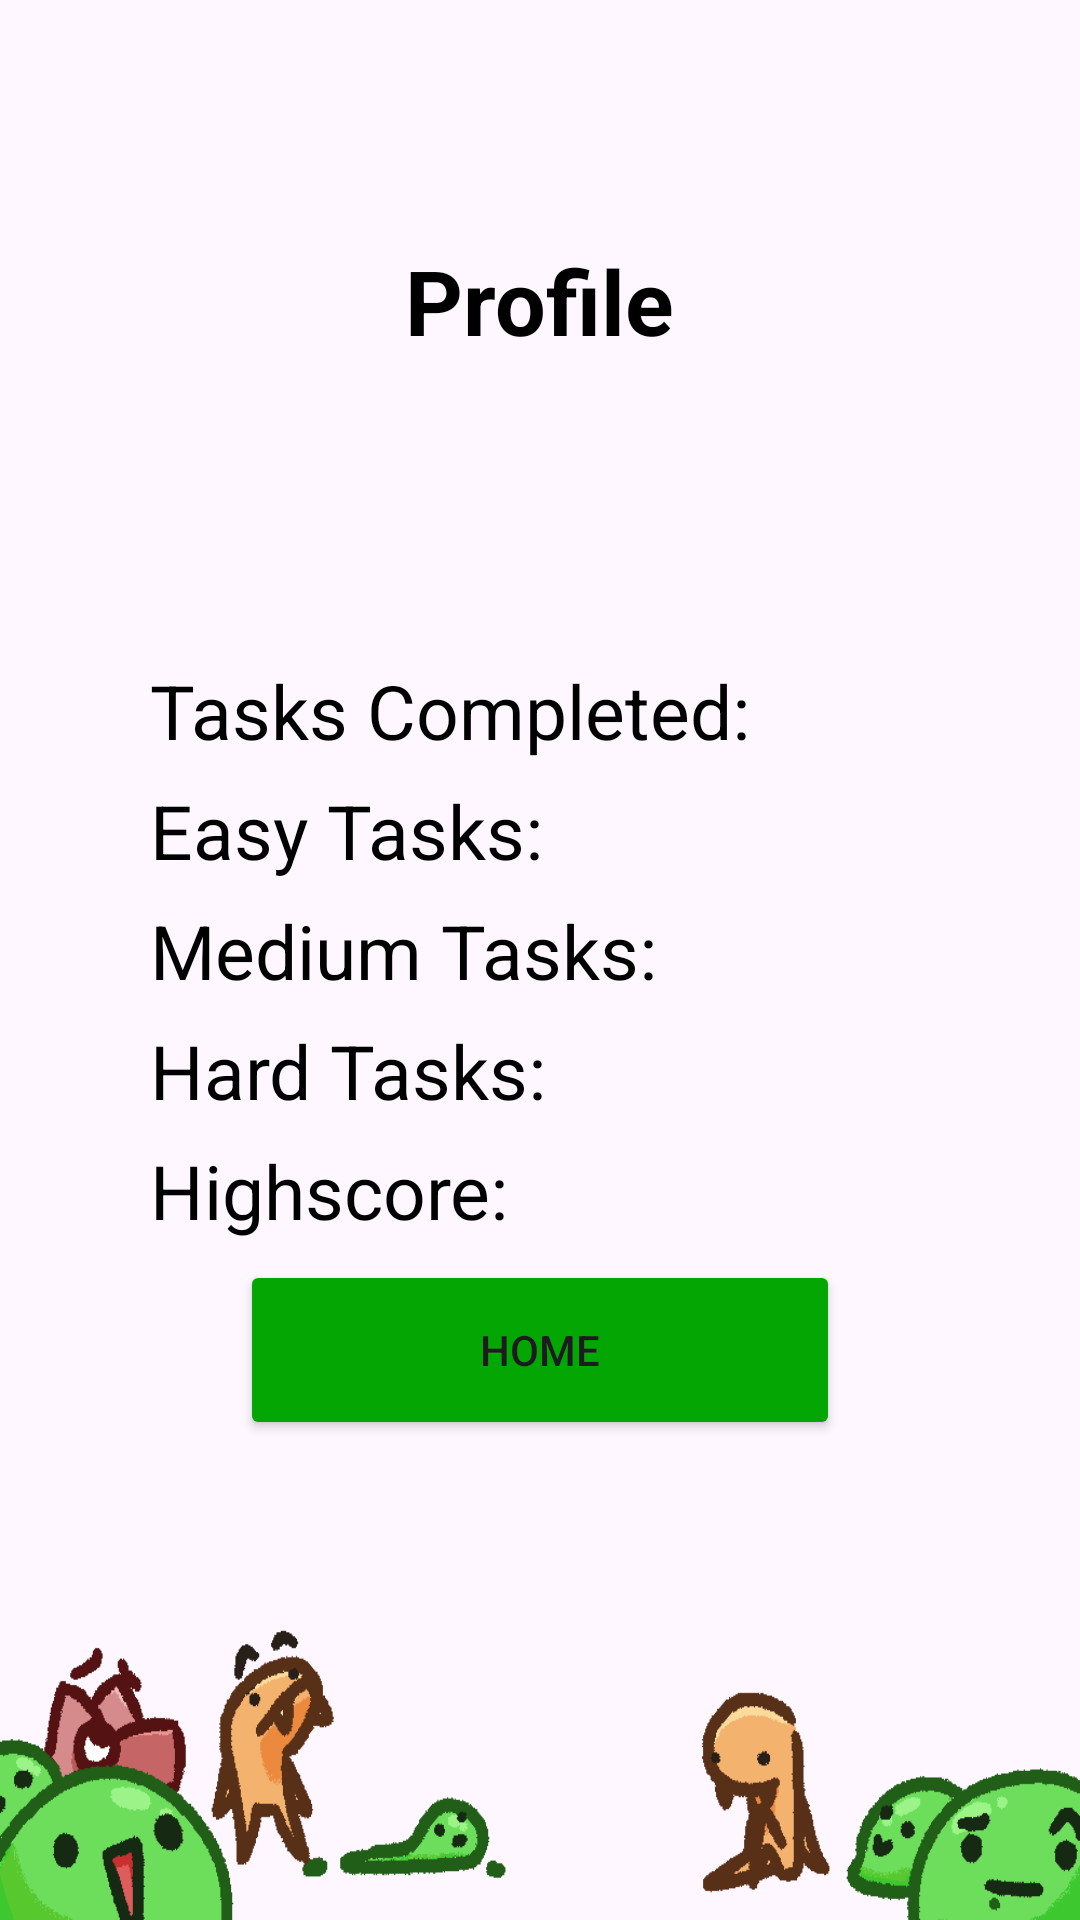

This screen was rendered from an Android layout file. Write that file and the resources it references.
<!-- AndroidManifest.xml: application theme Theme.MonstrousTasks -->
<!-- res/layout/activity_profile.xml -->
<?xml version="1.0" encoding="utf-8"?>
<LinearLayout
    xmlns:tools="http://schemas.android.com/tools"
    xmlns:android="http://schemas.android.com/apk/res/android"
    android:layout_width="match_parent"
    android:layout_height="match_parent"
    android:orientation="vertical"
    android:layout_gravity="center"
    android:paddingTop="80dp"
    android:weightSum="1">

    
    <TextView
        android:id="@+id/my_text_view"
        android:layout_width="wrap_content"
        android:layout_height="40dp"
        android:layout_gravity="center"
        android:text="Profile"
        android:textColor="@color/black"
        android:textSize="30sp"
        android:textStyle="bold"
        tools:ignore="DuplicateIds,HardcodedText" />

    
    <ImageView
        android:layout_width="300dp"
        android:layout_height="100dp"
        android:layout_gravity="center"
        android:src="@drawable/easy_4" />

    
    <TextView
        android:layout_width="wrap_content"
        android:id="@+id/tasks_completed"
        android:layout_height="40dp"
        android:layout_marginHorizontal="50dp"
        android:text="Tasks Completed:"
        android:textColor="@color/black"
        android:textSize="25sp" />

    
    <TextView
        android:layout_width="wrap_content"
        android:layout_height="40dp"
        android:id="@+id/easy_tasks"
        android:layout_marginHorizontal="50dp"
        android:text="Easy Tasks:"
        android:textColor="@color/black"
        android:textSize="25sp" />

    
    <TextView
        android:layout_width="wrap_content"
        android:layout_height="40dp"
        android:id="@+id/medium_tasks"
        android:layout_marginHorizontal="50dp"
        android:text="Medium Tasks:"
        android:textColor="@color/black"
        android:textSize="25sp" />

    
    <TextView
        android:layout_width="wrap_content"
        android:id="@+id/hard_tasks"
        android:layout_height="40dp"
        android:layout_marginHorizontal="50dp"
        android:text="Hard Tasks:"
        android:textColor="@color/black"
        android:textSize="25sp" />

    
    <TextView
        android:layout_width="wrap_content"
        android:layout_height="40dp"
        android:layout_marginHorizontal="50dp"
        android:id="@+id/highscore"
        android:text="Highscore:"
        android:textColor="@color/black"
        android:textSize="25sp" />





    <Button
        android:layout_width="200dp"
        android:layout_height="60dp"
        android:layout_gravity="center"
        android:backgroundTint="@color/green"
        android:id="@+id/home_button"
        android:text="Home" />


    <View
        android:layout_width="0dp"
        android:layout_height="0dp"
        android:layout_weight="1" />

    
    <ImageView
        android:layout_width="match_parent"
        android:layout_height="110dp"
        android:src="@drawable/bottom_border"
        android:scaleType="fitXY"
        android:layout_gravity="bottom" />
</LinearLayout>
<!-- resources referenced by this layout -->
<resources>
  <color name="black">#FF000000</color>
  <color name="green">#FF03A603</color>
  <!-- drawable bottom_border: png bitmap (drawable, 22318 bytes) -->
  <style name="Theme.MonstrousTasks" parent="Base.Theme.MonstrousTasks" />
  <style name="Base.Theme.MonstrousTasks" parent="Theme.Material3.DayNight.NoActionBar">
          
          
      </style>
</resources>
